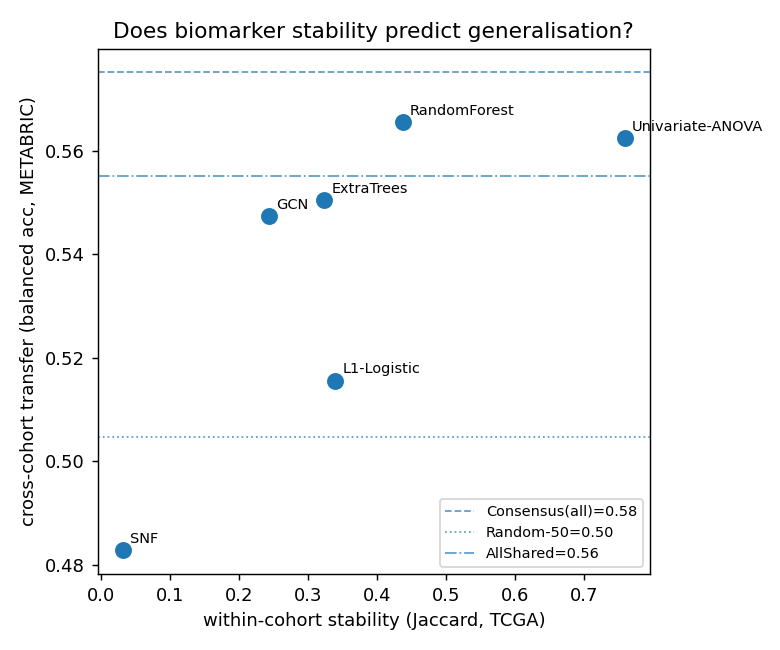

Values plotted in this chart, from the file beside it:
panel, within_stability, n_genes_used, metabric_bal_acc
RandomForest, 0.4375, 50, 0.5655
ExtraTrees, 0.3238, 50, 0.5504
L1-Logistic, 0.3396, 50, 0.5156
Univariate-ANOVA, 0.7595, 50, 0.5625
GCN, 0.244, 50, 0.5473
SNF, 0.03133, 50, 0.4828
Consensus(all), , 50, 0.5751
Consensus(stable), , 50, 0.5767
Consensus(weighted), , 50, 0.5846
Random-50, , 50, 0.5046
AllShared, , 870, 0.5551
